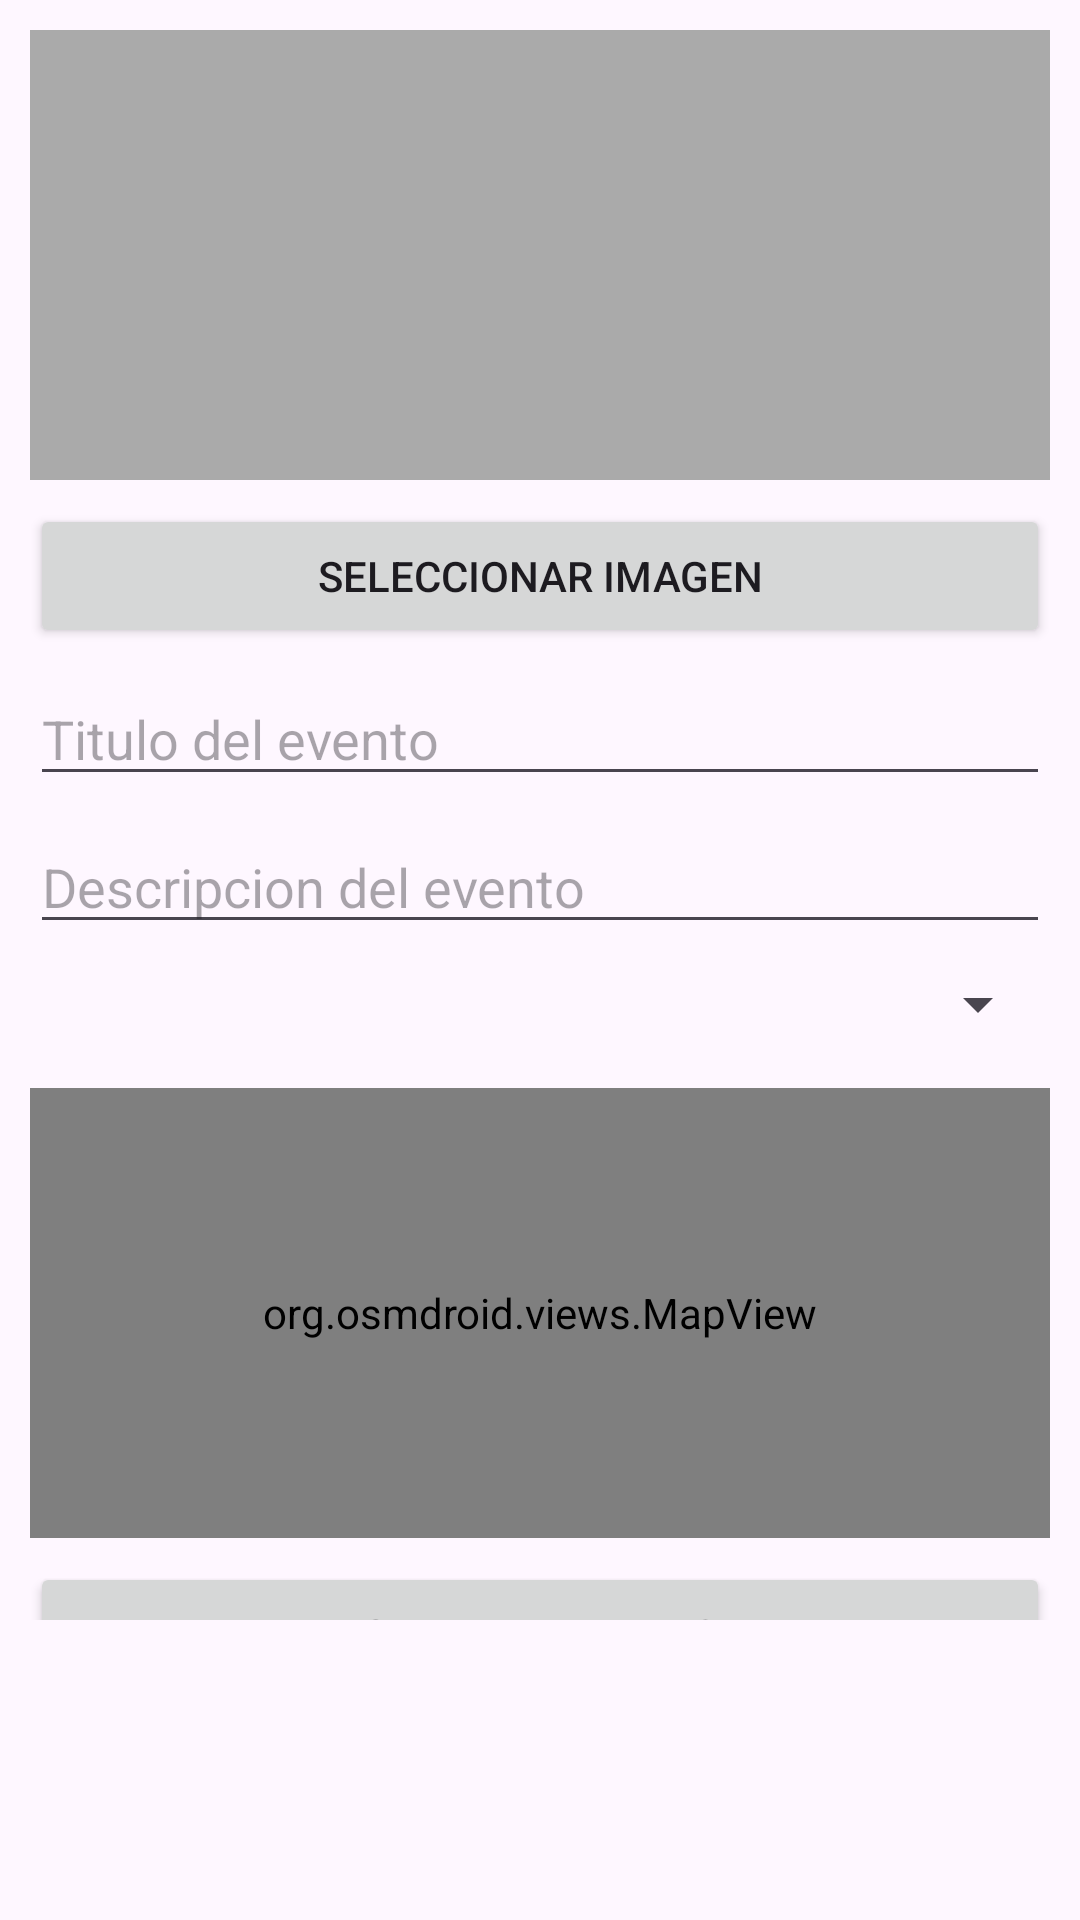

Write the Android layout XML for this screen, with the resource values it uses.
<!-- AndroidManifest.xml: application theme Theme.VecinApp -->
<!-- res/layout/fragment_evento.xml -->
<?xml version="1.0" encoding="utf-8"?>
<androidx.constraintlayout.widget.ConstraintLayout
    xmlns:android="http://schemas.android.com/apk/res/android"
    xmlns:app="http://schemas.android.com/apk/res-auto"
    xmlns:tools="http://schemas.android.com/tools"
    android:layout_width="match_parent"
    android:layout_height="match_parent"
    tools:context=".ui.evento.EventoFragment">

    <ScrollView
        android:layout_width="match_parent"
        android:layout_height="0dp"
        android:layout_marginTop="0dp"
        android:paddingBottom="100dp"
        app:layout_constraintTop_toTopOf="parent"
        app:layout_constraintBottom_toBottomOf="parent">

        <LinearLayout
            android:layout_width="match_parent"
            android:layout_height="wrap_content"
            android:orientation="vertical"
            android:padding="10dp">

            <ImageView
                android:id="@+id/event_image"
                android:layout_width="match_parent"
                android:layout_height="150dp"
                android:background="@android:color/darker_gray"
                android:scaleType="centerCrop" />

            <Button
                android:id="@+id/btn_select_photo"
                android:layout_width="match_parent"
                android:layout_height="wrap_content"
                android:layout_marginTop="8dp"
                android:text="@string/btn_selectPhoto" />

            <EditText
                android:id="@+id/event_title"
                android:layout_width="match_parent"
                android:layout_height="wrap_content"
                android:layout_marginTop="8dp"
                android:hint="@string/title_event" />

            <EditText
                android:id="@+id/event_description"
                android:layout_width="match_parent"
                android:layout_height="wrap_content"
                android:layout_marginTop="8dp"
                android:hint="@string/title_description_event" />

            <Spinner
                android:id="@+id/categoria_spinner"
                android:layout_width="match_parent"
                android:layout_height="wrap_content"
                android:layout_marginTop="8dp" />

            <org.osmdroid.views.MapView
                android:id="@+id/map"
                android:layout_width="match_parent"
                android:layout_height="150dp"
                android:layout_marginTop="16dp" />

            <Button
                android:id="@+id/btn_save_event"
                android:layout_width="match_parent"
                android:layout_height="wrap_content"
                android:layout_marginTop="8dp"
                android:text="@string/btn_saveEvent" />

        </LinearLayout>
    </ScrollView>

</androidx.constraintlayout.widget.ConstraintLayout>
<!-- resources referenced by this layout -->
<resources>
  <string name="btn_saveEvent">Guardar Evento</string>
  <string name="btn_selectPhoto">Seleccionar imagen</string>
  <string name="title_description_event">Descripcion del evento</string>
  <string name="title_event">Titulo del evento</string>
  <style name="Theme.VecinApp" parent="Base.Theme.VecinApp" />
  <style name="Base.Theme.VecinApp" parent="Theme.Material3.DayNight.NoActionBar">
  
           <item name="colorPrimary">@color/colorPrimary</item>
      </style>
  <color name="colorPrimary">#5474fc</color>
</resources>
